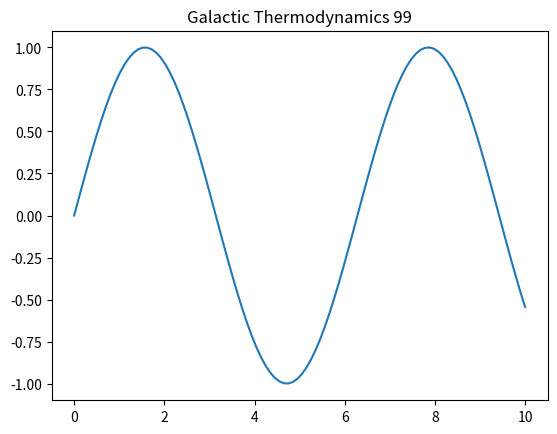

The script that saved this image:
import numpy as np
import matplotlib.pyplot as plt
t = np.linspace(0, 10, 100)
plt.plot(t, np.sin(t))
plt.title('Galactic Thermodynamics 99')
plt.show()
